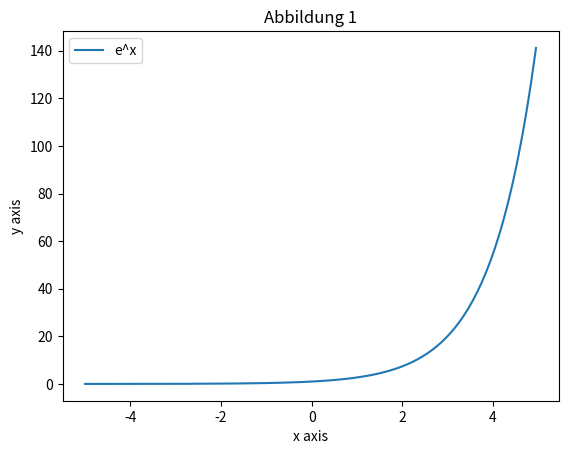
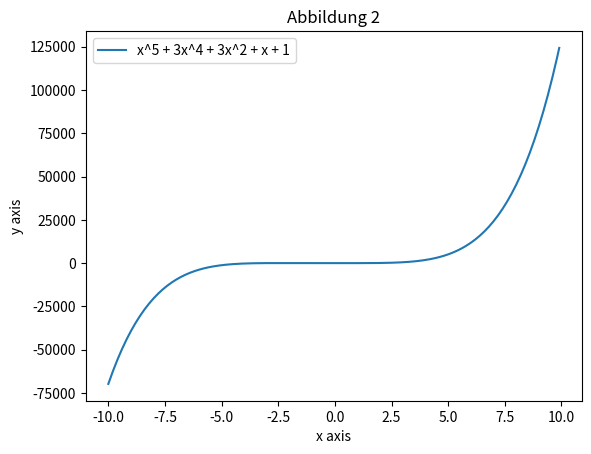
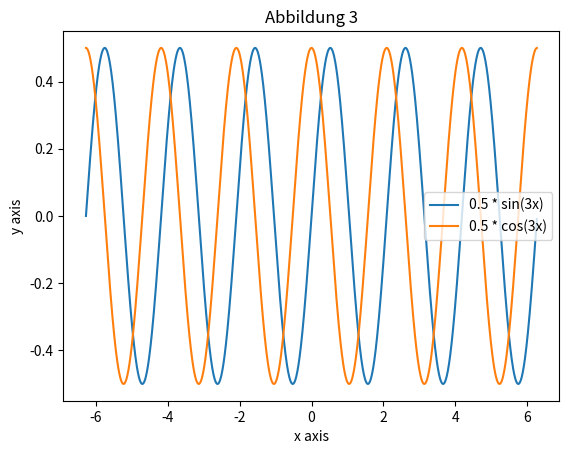

Python code for these plots, in order:
import numpy as np
import matplotlib.pyplot as plt

# Abbildung 1
x = np.arange(-5, 5, 0.05)
f = np.exp(x)
plt.figure()
plt.plot(x, f)
plt.xlabel("x axis")
plt.ylabel("y axis")
plt.title("Abbildung 1")
plt.legend(["e^x"])
plt.show()

# Abbildung 2
x2 = np.arange(-10, 10, 0.1)
f2 = x2**5 + 3 * x2**4 + 3 * x2**2 + x2 + 1
plt.figure()
plt.plot(x2, f2)
plt.xlabel("x axis")
plt.ylabel("y axis")
plt.title("Abbildung 2")
plt.legend(["x^5 + 3x^4 + 3x^2 + x + 1"])
plt.show()

# Abbildung 3
x3 = np.arange(-2 * np.pi, 2 * np.pi, 0.01)
g = (1 / 2) * np.sin(3 * x3)
h = (1 / 2) * np.cos(3 * x3)
plt.figure()
plt.plot(x3, g)
plt.plot(x3, h)
plt.xlabel("x axis")
plt.ylabel("y axis")
plt.title("Abbildung 3")
plt.legend(["0.5 * sin(3x)", "0.5 * cos(3x)"])
plt.show()
